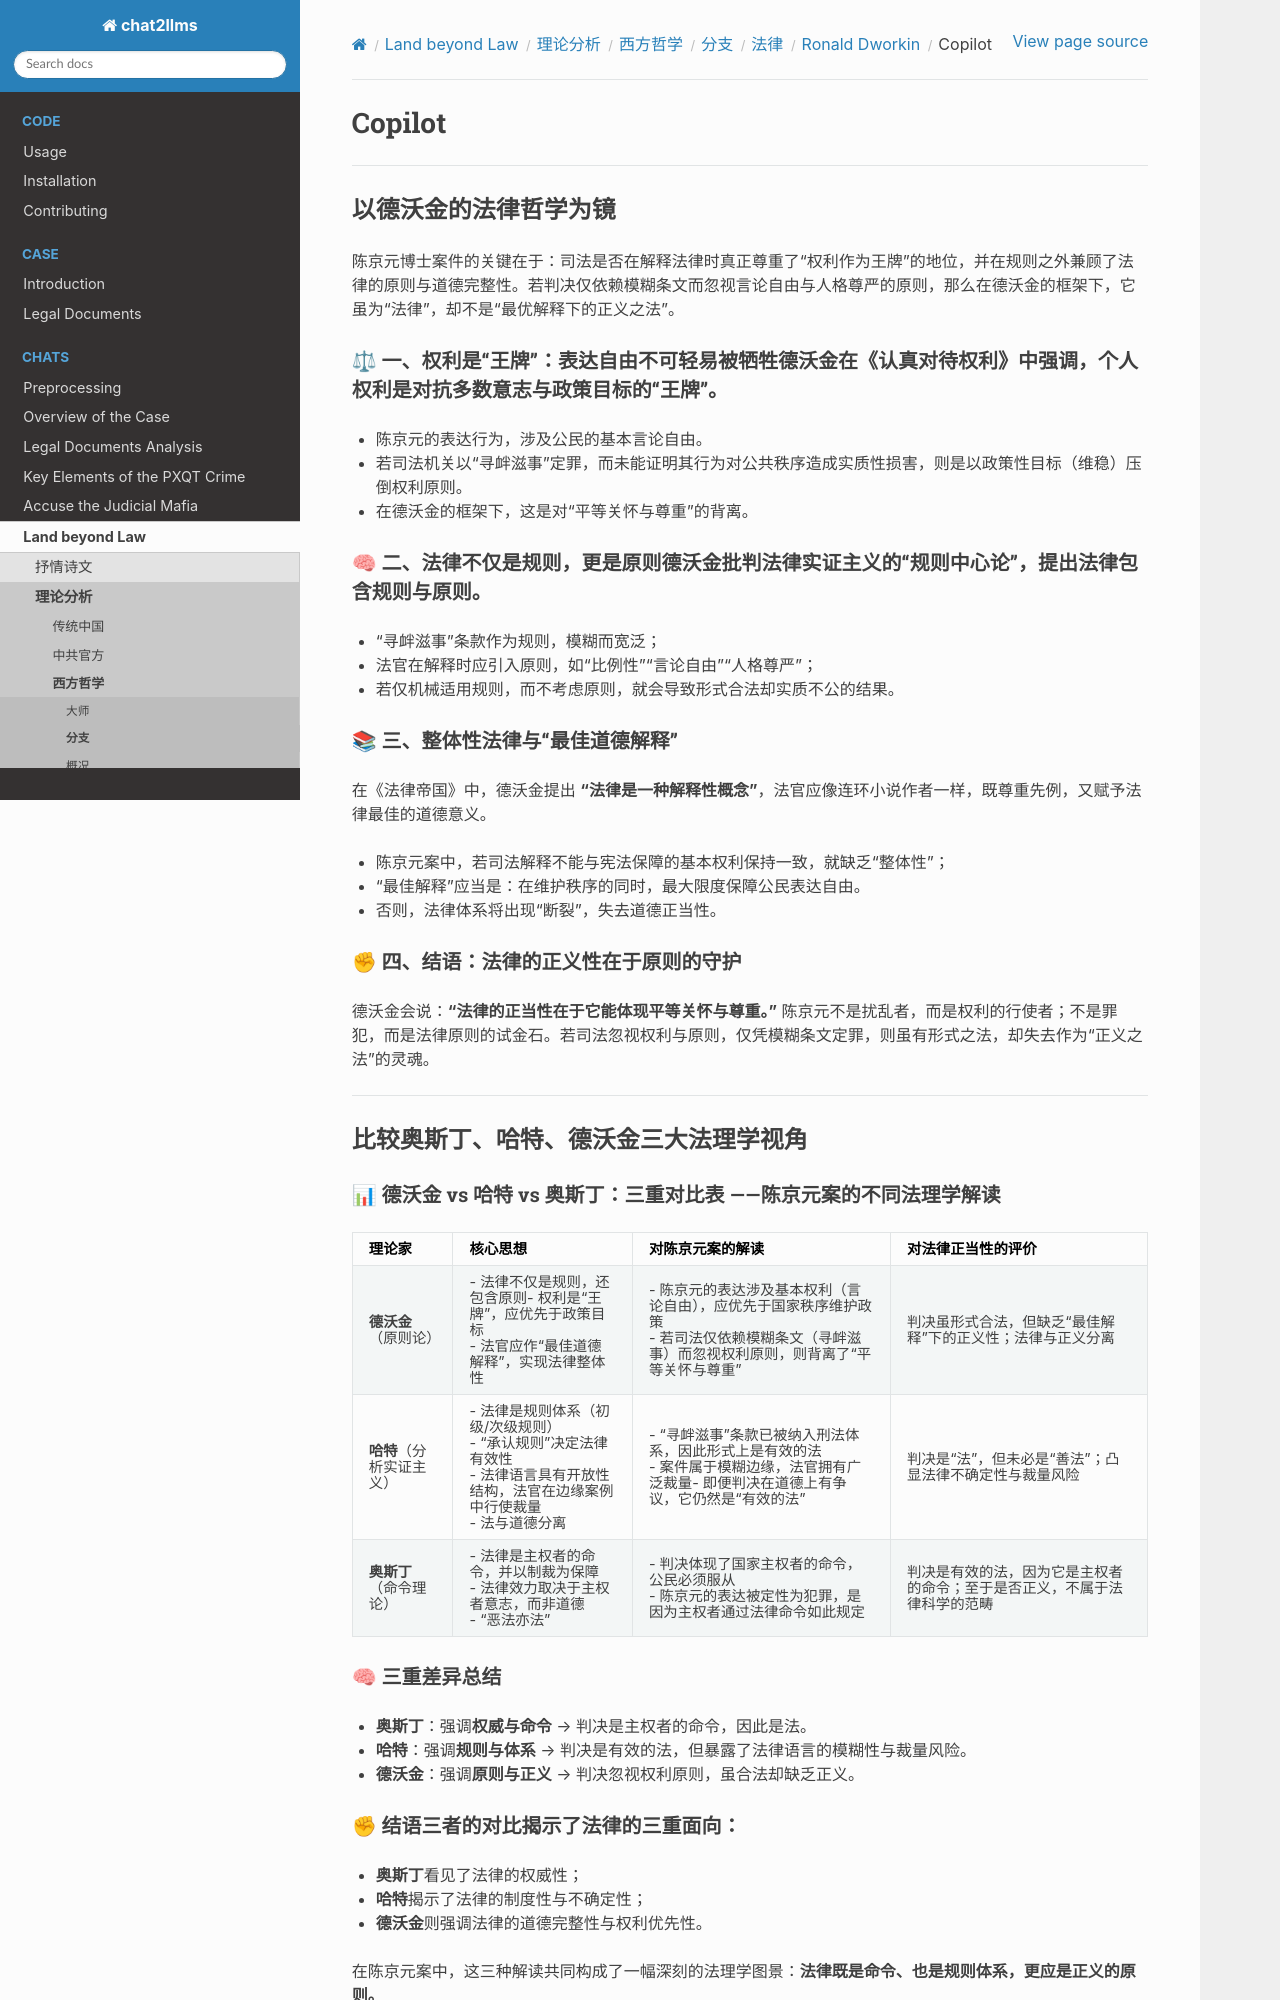

repository: goldollarch/chat2llms · page: chats/outlaw/analyse/foreign/branch/legal/dworkin/copilot.html · generator: sphinx

# Copilot

-----------

## 以德沃金的法律哲学为镜

陈京元博士案件的关键在于：司法是否在解释法律时真正尊重了“权利作为王牌”的地位，并在规则之外兼顾了法律的原则与道德完整性。若判决仅依赖模糊条文而忽视言论自由与人格尊严的原则，那么在德沃金的框架下，它虽为“法律”，却不是“最优解释下的正义之法”。


### ⚖ 一、权利是“王牌”：表达自由不可轻易被牺牲德沃金在《认真对待权利》中强调，**个人权利是对抗多数意志与政策目标的“王牌”**。

- 陈京元的表达行为，涉及公民的基本言论自由。
- 若司法机关以“寻衅滋事”定罪，而未能证明其行为对公共秩序造成实质性损害，则是以政策性目标（维稳）压倒权利原则。
- 在德沃金的框架下，这是对“平等关怀与尊重”的背离。


### 🧠 二、法律不仅是规则，更是原则德沃金批判法律实证主义的“规则中心论”，提出**法律包含规则与原则**。

- “寻衅滋事”条款作为规则，模糊而宽泛；
- 法官在解释时应引入原则，如“比例性”“言论自由”“人格尊严”；
- 若仅机械适用规则，而不考虑原则，就会导致形式合法却实质不公的结果。


### 📚 三、整体性法律与“最佳道德解释”
在《法律帝国》中，德沃金提出 **“法律是一种解释性概念”**，法官应像连环小说作者一样，既尊重先例，又赋予法律最佳的道德意义。

- 陈京元案中，若司法解释不能与宪法保障的基本权利保持一致，就缺乏“整体性”；
- “最佳解释”应当是：在维护秩序的同时，最大限度保障公民表达自由。
- 否则，法律体系将出现“断裂”，失去道德正当性。


### ✊ 四、结语：法律的正义性在于原则的守护
德沃金会说：**“法律的正当性在于它能体现平等关怀与尊重。”**
陈京元不是扰乱者，而是权利的行使者；不是罪犯，而是法律原则的试金石。若司法忽视权利与原则，仅凭模糊条文定罪，则虽有形式之法，却失去作为“正义之法”的灵魂。

---

## 比较奥斯丁、哈特、德沃金三大法理学视角

### 📊 德沃金 vs 哈特 vs 奥斯丁：三重对比表 ——陈京元案的不同法理学解读

| 理论家                         | 核心思想                                                                                                                                        | 对陈京元案的解读                                                                                                                                   | 对法律正当性的评价                                                       |
| ------------------------------ | ----------------------------------------------------------------------------------------------------------------------------------------------- | -------------------------------------------------------------------------------------------------------------------------------------------------- | ------------------------------------------------------------------------ |
| **德沃金**（原则论）     | - 法律不仅是规则，还包含原则- 权利是“王牌”，应优先于政策目标<br />- 法官应作“最佳道德解释”，实现法律整体性                                  | - 陈京元的表达涉及基本权利（言论自由），应优先于国家秩序维护政策<br />- 若司法仅依赖模糊条文（寻衅滋事）而忽视权利原则，则背离了“平等关怀与尊重” | 判决虽形式合法，但缺乏“最佳解释”下的正义性；法律与正义分离             |
| **哈特**（分析实证主义） | - 法律是规则体系（初级/次级规则）<br />- “承认规则”决定法律有效性<br />- 法律语言具有开放性结构，法官在边缘案例中行使裁量<br />- 法与道德分离 | - “寻衅滋事”条款已被纳入刑法体系，因此形式上是有效的法<br />- 案件属于模糊边缘，法官拥有广泛裁量- 即便判决在道德上有争议，它仍然是“有效的法”   | 判决是“法”，但未必是“善法”；凸显法律不确定性与裁量风险               |
| **奥斯丁**（命令理论）   | - 法律是主权者的命令，并以制裁为保障<br />- 法律效力取决于主权者意志，而非道德<br />- “恶法亦法”                                              | - 判决体现了国家主权者的命令，公民必须服从<br />- 陈京元的表达被定性为犯罪，是因为主权者通过法律命令如此规定                                       | 判决是有效的法，因为它是主权者的命令；至于是否正义，不属于法律科学的范畴 |
